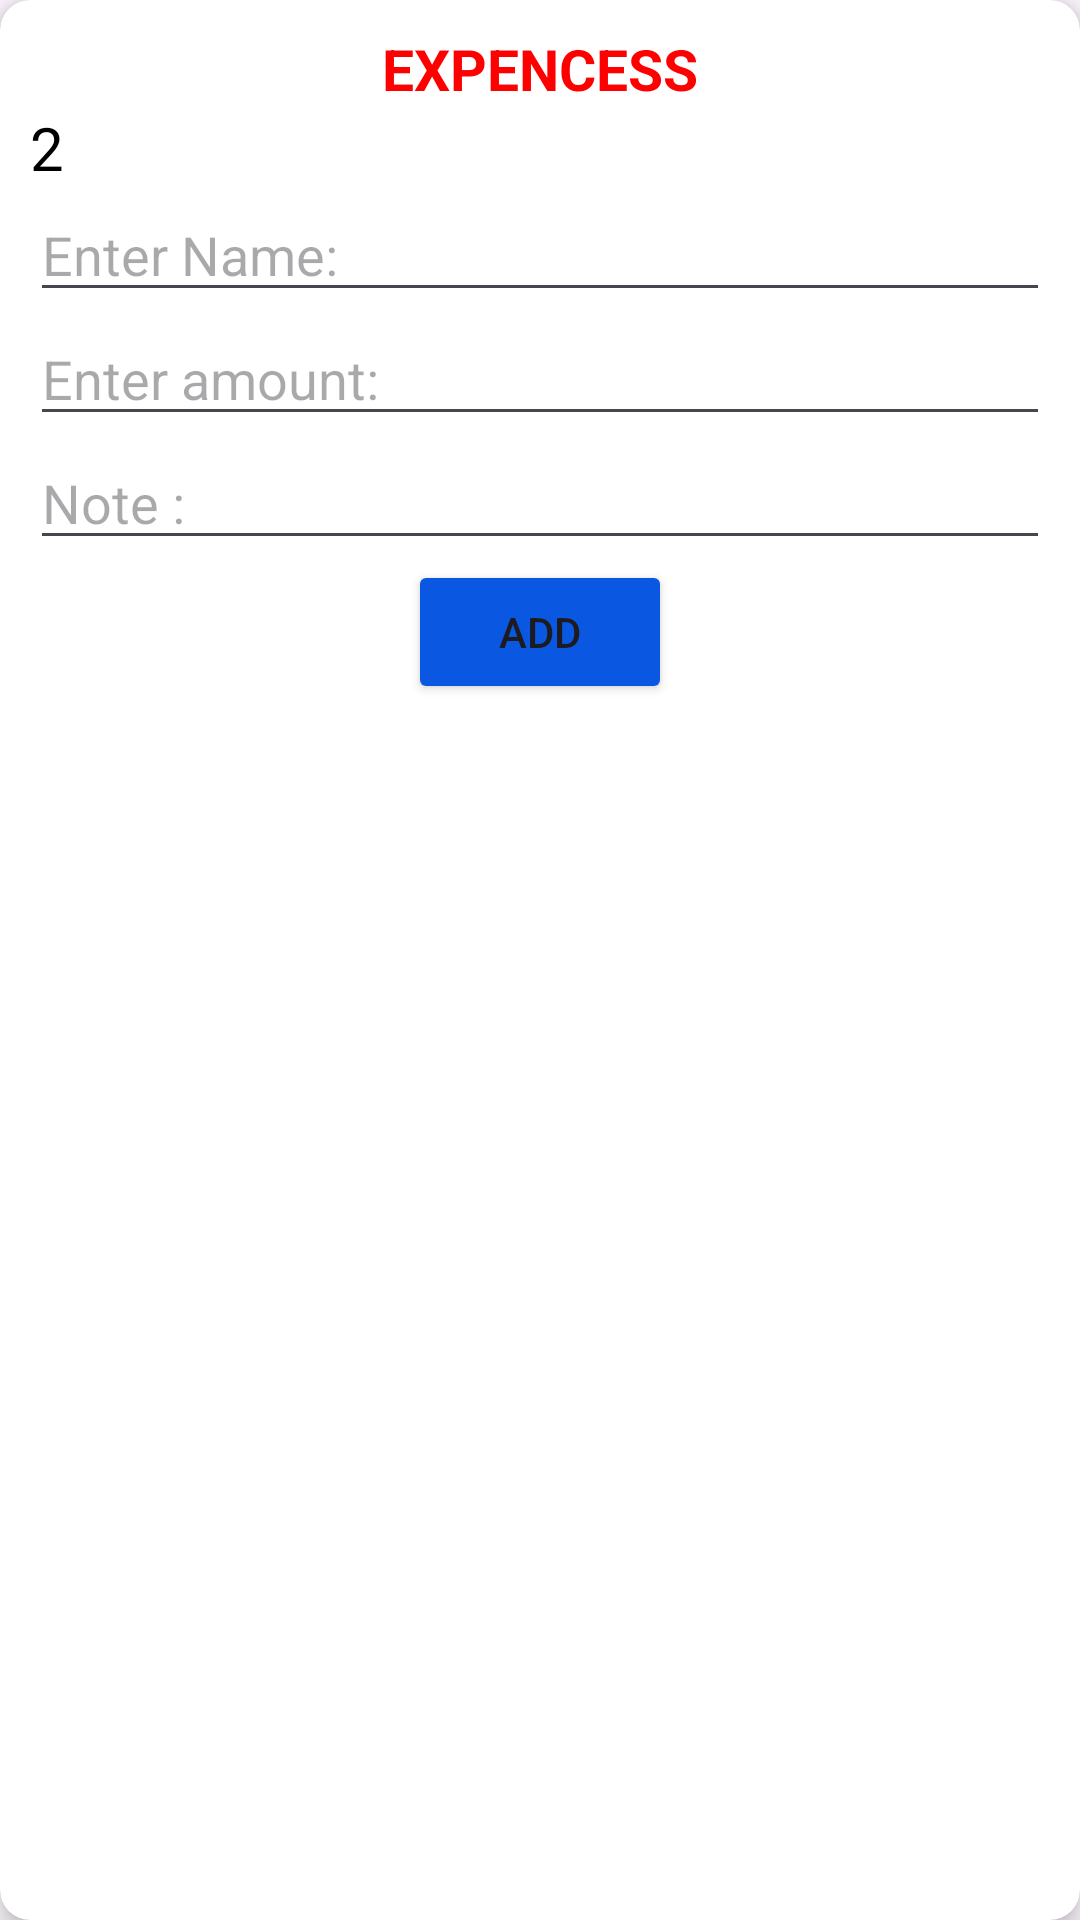

Produce the Android XML layout that renders to this screen, including the resource entries it uses.
<!-- AndroidManifest.xml: application theme Theme.NewMoneyManager -->
<!-- res/layout/fragment_add_expences.xml -->
<?xml version="1.0" encoding="utf-8"?>
<androidx.cardview.widget.CardView xmlns:android="http://schemas.android.com/apk/res/android"
    xmlns:tools="http://schemas.android.com/tools"
    android:layout_width="match_parent"
    android:layout_height="wrap_content"
    xmlns:app="http://schemas.android.com/apk/res-auto"
    tools:context=".exp"
    android:orientation="vertical"
    app:cardCornerRadius="10dp"
    app:cardElevation="5dp"
    android:layout_gravity="center">

    <LinearLayout
        android:layout_width="match_parent"
        android:layout_height="wrap_content"
        android:orientation="vertical"
        android:padding="10dp">

        <TextView
            android:layout_width="match_parent"
            android:layout_height="wrap_content"
            android:text="EXPENCESS"
            android:textSize="19dp"
            android:textColor="#FF0000"
            android:gravity="center"
            android:textStyle="bold"/>
        <TextView
            android:id="@+id/txtId"
            android:layout_width="match_parent"
            android:layout_height="wrap_content"
            android:text="2"
            android:textColor="@color/black"
            android:textSize="20dp" />

        <EditText
            android:id="@+id/Addname"
            android:layout_width="match_parent"
            android:layout_height="wrap_content"
            android:hint="Enter Name:" />

        <EditText
            android:id="@+id/Addamount"
            android:inputType="number"
            android:layout_width="match_parent"
            android:layout_height="wrap_content"
            android:hint="Enter amount:" />


        <EditText
            android:id="@+id/Addnote"
            android:layout_width="match_parent"
            android:layout_height="wrap_content"
            android:hint="Note :" />

        <Button
            android:id="@+id/BtnDialogAdd"
            android:layout_width="wrap_content"
            android:layout_height="wrap_content"
            android:layout_gravity="center"
            android:backgroundTint="#0A58E1"
            android:text="ADD" />

    </LinearLayout>

</androidx.cardview.widget.CardView>
<!-- resources referenced by this layout -->
<resources>
  <color name="black">#FF000000</color>
  <style name="Theme.NewMoneyManager" parent="Base.Theme.NewMoneyManager" />
  <style name="Base.Theme.NewMoneyManager" parent="Theme.Material3.DayNight.NoActionBar">
          
          
      </style>
</resources>
